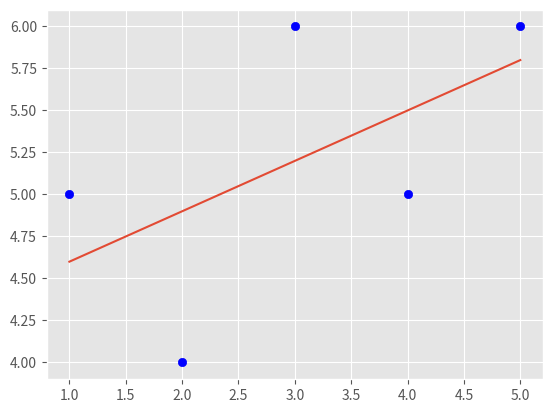

Source code (Python):
#we will be using y = mx + c
#the formula for finding m in linear regression is the following: ((mean x . mean y)- mean(x.y))/((mean x)^2 - mean(x^2))

from statistics import mean
import numpy as np
import matplotlib.pyplot as plt
from matplotlib import style

style.use('ggplot')

def slope_and_intercept(xs,ys):
    m = (((mean(xs)*mean(ys)) - mean(xs*ys)) /
         ((mean(xs)**2) - mean(xs**2)))
    c = (mean(ys) - (m * mean(xs)))
    return m,c

xs = np.array([1,2,3,4,5], dtype=np.float64)
ys = np.array([5,4,6,5,6], dtype=np.float64)

m,c = slope_and_intercept(xs,ys)

regression_line = [(m*x)+c for x in xs]

plt.scatter(xs,ys,color='b')
plt.plot(xs, regression_line)
plt.show()
